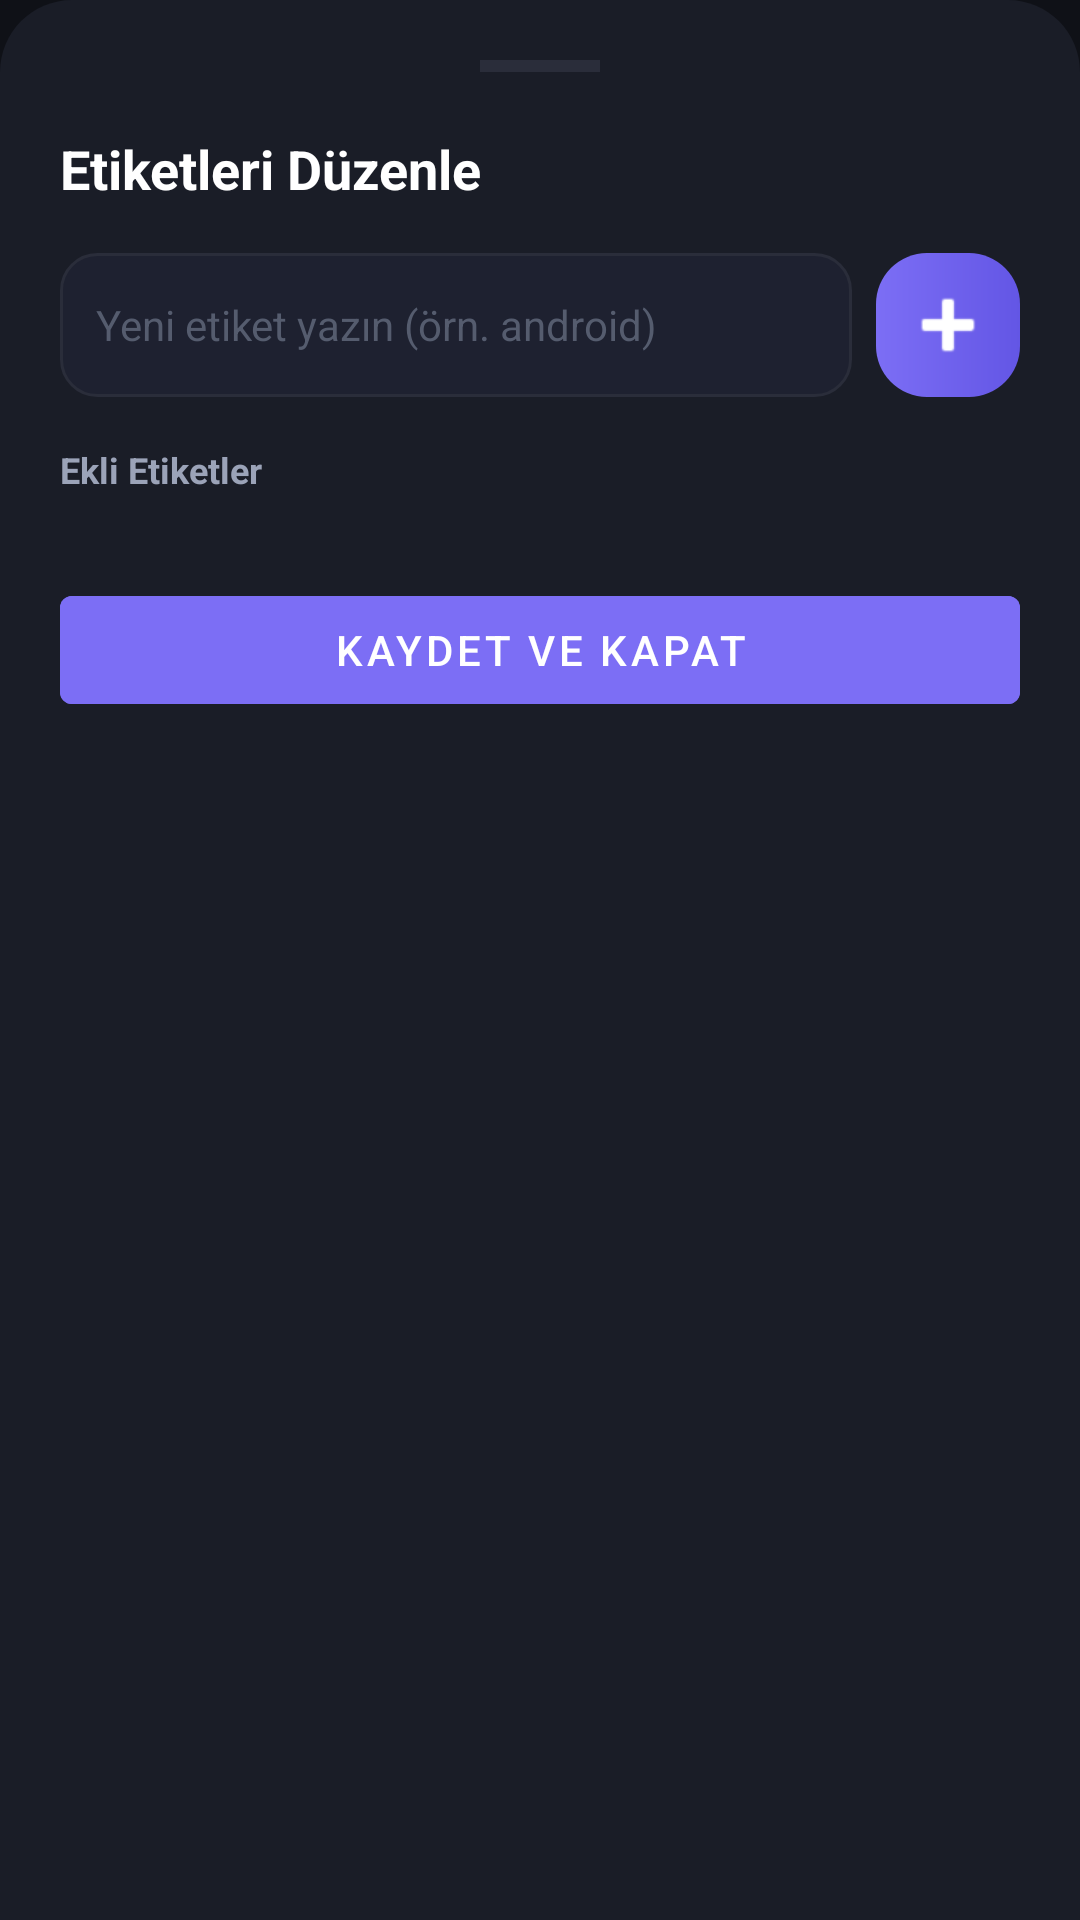

Layout XML and referenced resources for this Android screen:
<!-- AndroidManifest.xml: application theme Theme.SocialArchive -->
<!-- res/layout/bottom_sheet_tags.xml -->
<?xml version="1.0" encoding="utf-8"?>
<LinearLayout xmlns:android="http://schemas.android.com/apk/res/android"
    xmlns:app="http://schemas.android.com/apk/res-auto"
    android:layout_width="match_parent"
    android:layout_height="wrap_content"
    android:orientation="vertical"
    android:background="@drawable/bg_bottom_sheet"
    android:padding="20dp">

    
    <View
        android:layout_width="40dp"
        android:layout_height="4dp"
        android:layout_gravity="center_horizontal"
        android:background="@color/divider"
        android:layout_marginBottom="20dp" />

    <TextView
        android:layout_width="wrap_content"
        android:layout_height="wrap_content"
        android:text="Etiketleri Düzenle"
        android:textColor="@color/text_primary"
        android:textSize="18sp"
        android:textStyle="bold"
        android:layout_marginBottom="16dp"/>

    
    <LinearLayout
        android:layout_width="match_parent"
        android:layout_height="wrap_content"
        android:orientation="horizontal"
        android:gravity="center_vertical"
        android:layout_marginBottom="16dp">

        <EditText
            android:id="@+id/etTagInput"
            android:layout_width="0dp"
            android:layout_height="48dp"
            android:layout_weight="1"
            android:hint="Yeni etiket yazın (örn. android)"
            android:textColor="@color/text_primary"
            android:textColorHint="@color/text_hint"
            android:textSize="14sp"
            android:paddingStart="12dp"
            android:paddingEnd="12dp"
            android:background="@drawable/bg_search"
            android:inputType="text"
            android:maxLines="1"/>

        <ImageButton
            android:id="@+id/btnAddTag"
            android:layout_width="48dp"
            android:layout_height="48dp"
            android:layout_marginStart="8dp"
            android:background="@drawable/bg_chip_selected"
            android:src="@android:drawable/ic_input_add"
            app:tint="#FFFFFF"
            android:contentDescription="Etiket Ekle"/>
    </LinearLayout>

    <TextView
        android:layout_width="wrap_content"
        android:layout_height="wrap_content"
        android:text="Ekli Etiketler"
        android:textColor="@color/text_secondary"
        android:textSize="12sp"
        android:textStyle="bold"
        android:layout_marginBottom="8dp"/>

    
    <com.google.android.material.chip.ChipGroup
        android:id="@+id/cgActiveTags"
        android:layout_width="match_parent"
        android:layout_height="wrap_content"
        app:chipSpacingHorizontal="8dp"
        app:chipSpacingVertical="4dp" />

    <com.google.android.material.button.MaterialButton
        android:id="@+id/btnSaveTags"
        style="@style/Widget.MaterialComponents.Button"
        android:layout_width="match_parent"
        android:layout_height="48dp"
        android:layout_marginTop="20dp"
        android:text="Kaydet ve Kapat"
        android:textColor="@color/colorOnPrimary"
        android:backgroundTint="@color/primary" />
</LinearLayout>
<!-- resources referenced by this layout -->
<resources>
  <color name="colorOnPrimary">#FFFFFF</color>
  <color name="divider">#2A2D3A</color>
  <color name="primary">#7C6EF5</color>
  <color name="text_hint">#555C6E</color>
  <color name="text_primary">#FFFFFF</color>
  <color name="text_secondary">#9BA3B8</color>
  <!-- drawable bg_bottom_sheet (drawable) -->
  <?xml version="1.0" encoding="utf-8"?>
  <shape xmlns:android="http://schemas.android.com/apk/res/android"
      android:shape="rectangle">
      <solid android:color="#1A1D27" />
      <corners
          android:topLeftRadius="24dp"
          android:topRightRadius="24dp"
          android:bottomLeftRadius="0dp"
          android:bottomRightRadius="0dp" />
  </shape>
  <!-- drawable bg_chip_selected (drawable) -->
  <?xml version="1.0" encoding="utf-8"?>
  <shape xmlns:android="http://schemas.android.com/apk/res/android"
      android:shape="rectangle">
      <gradient
          android:type="linear"
          android:angle="0"
          android:startColor="#7C6EF5"
          android:endColor="#6356E5"/>
      <corners android:radius="17dp"/>
  </shape>
  <!-- drawable bg_search (drawable) -->
  <?xml version="1.0" encoding="utf-8"?>
  <shape xmlns:android="http://schemas.android.com/apk/res/android"
      android:shape="rectangle">
      <solid android:color="#1E2130"/>
      <stroke android:width="1dp" android:color="#2A2D3A"/>
      <corners android:radius="12dp"/>
  </shape>
  <style name="Theme.SocialArchive" parent="Theme.MaterialComponents.DayNight.NoActionBar">
          <item name="colorPrimary">@color/colorPrimary</item>
          <item name="colorPrimaryVariant">@color/colorPrimaryVariant</item>
          <item name="colorOnPrimary">@color/colorOnPrimary</item>
          <item name="colorSecondary">@color/colorSecondary</item>
          <item name="colorOnSecondary">@color/colorOnSecondary</item>
          <item name="colorSurface">@color/colorSurface</item>
          <item name="colorOnSurface">@color/colorOnSurface</item>
          <item name="android:colorBackground">@color/colorBackground</item>
          <item name="colorOnBackground">@color/colorOnBackground</item>
          <item name="colorError">@color/colorError</item>
          <item name="android:statusBarColor">@color/background</item>
          <item name="android:navigationBarColor">@color/background</item>
          <item name="android:windowLightStatusBar">false</item>
          <item name="android:windowLightNavigationBar">false</item>
      </style>
  <color name="colorPrimary">#7C6EF5</color>
  <color name="colorPrimaryVariant">#6356E5</color>
  <color name="colorSecondary">#5EEAD4</color>
  <color name="colorOnSecondary">#000000</color>
  <color name="colorSurface">#1A1D27</color>
  <color name="colorOnSurface">#FFFFFF</color>
  <color name="colorBackground">#0F1117</color>
  <color name="colorOnBackground">#FFFFFF</color>
  <color name="colorError">#CF6679</color>
  <color name="background">#0F1117</color>
</resources>
